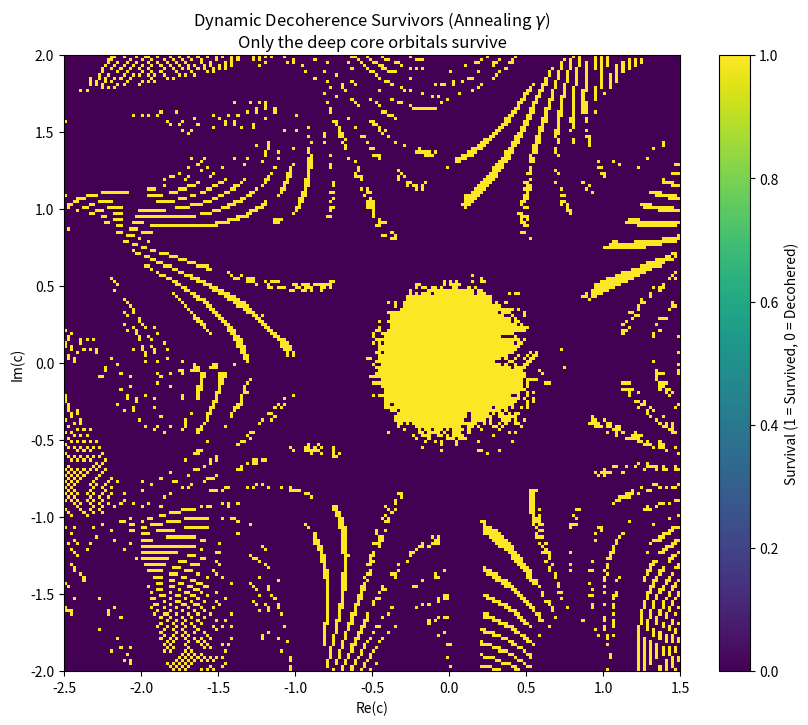

Generate this figure with matplotlib:
import numpy as np
import matplotlib.pyplot as plt

# --- 1. YOUR FUNCTIONS (from previous step) ---
def C_cos_collatz(z):
    cz = np.cos(np.pi * z)
    return (z / 4.0) * (1.0 + cz) + ((3.0 * z + 1.0) / 2.0) * (1.0 - cz)

def orbit_mean_G_dynamic(c, z0, alpha, gamma_base=0.1, N=100, R=80.0):
    z = np.complex128(z0)
    arg_c = np.angle(c)
    ln_abs_c = np.log(np.abs(c)) if np.abs(c) > 0 else -np.inf
    G_sum = 0.0
    steps = 0

    for i in range(1, N + 1): 
        # Dynamic annealing step: gamma grows with time
        gamma_i = gamma_base * (i / 10.0) # Scaled to /10 so it doesn't instantly explode
        
        Cz = C_cos_collatz(z)
        anti_term = gamma_i * np.tanh(np.abs(z)) * np.sin(np.pi * z)
        Cz_kicked = Cz - anti_term

        G_n = (np.imag(Cz_kicked) * (arg_c + alpha * np.exp(np.real(Cz_kicked))) 
               - np.real(Cz_kicked) * ln_abs_c)
        G_sum += float(np.real(G_n))  
        steps += 1

        phi = alpha * np.exp(np.real(Cz_kicked))
        c_eff = c * np.exp(1j * phi)
        z = np.exp(Cz_kicked * np.log(c_eff))

        if (not np.isfinite(z.real)) or (not np.isfinite(z.imag)) or (np.abs(z) > R):
            return (False, G_sum / steps, steps)

    return (True, G_sum / steps, steps)

# --- 2. GENERATING THE DECOHERENCE MAP ---
if __name__ == "__main__":
    # Setup grid matching your previous image bounds
    res = 200 # Resolution (increase for higher quality, lower for faster render)
    re_c = np.linspace(-2.5, 1.5, res)
    im_c = np.linspace(-2.0, 2.0, res)
    
    survival_grid = np.zeros((res, res))
    energy_grid = np.zeros((res, res)) # To track G_mean of survivors
    
    # Parameters
    alpha_val = 0.1  # Set your alpha
    z0_val = 0.5     # Set your starting z
    base_gamma = 0.5 # The comet strength

    print("Running dynamic thermal stress test...")
    
    for row, im in enumerate(im_c):
        for col, re in enumerate(re_c):
            c = re + 1j * im
            # Run the dynamic orbit
            survived, mean_g, steps = orbit_mean_G_dynamic(
                c, z0=z0_val, alpha=alpha_val, gamma_base=base_gamma, N=80
            )
            
            if survived:
                survival_grid[row, col] = 1 # Yellow
                energy_grid[row, col] = mean_g # Track angular momentum
            else:
                survival_grid[row, col] = 0 # Purple Void

    # --- 3. PLOTTING ---
    plt.figure(figsize=(10, 8))
    
    # We use extent to align the axes correctly
    plt.imshow(survival_grid, origin='lower', extent=[-2.5, 1.5, -2.0, 2.0], cmap='viridis')
    
    plt.title(f"Dynamic Decoherence Survivors (Annealing $\gamma$)\nOnly the deep core orbitals survive")
    plt.xlabel("Re(c)")
    plt.ylabel("Im(c)")
    
    plt.colorbar(label="Survival (1 = Survived, 0 = Decohered)")
    plt.show()